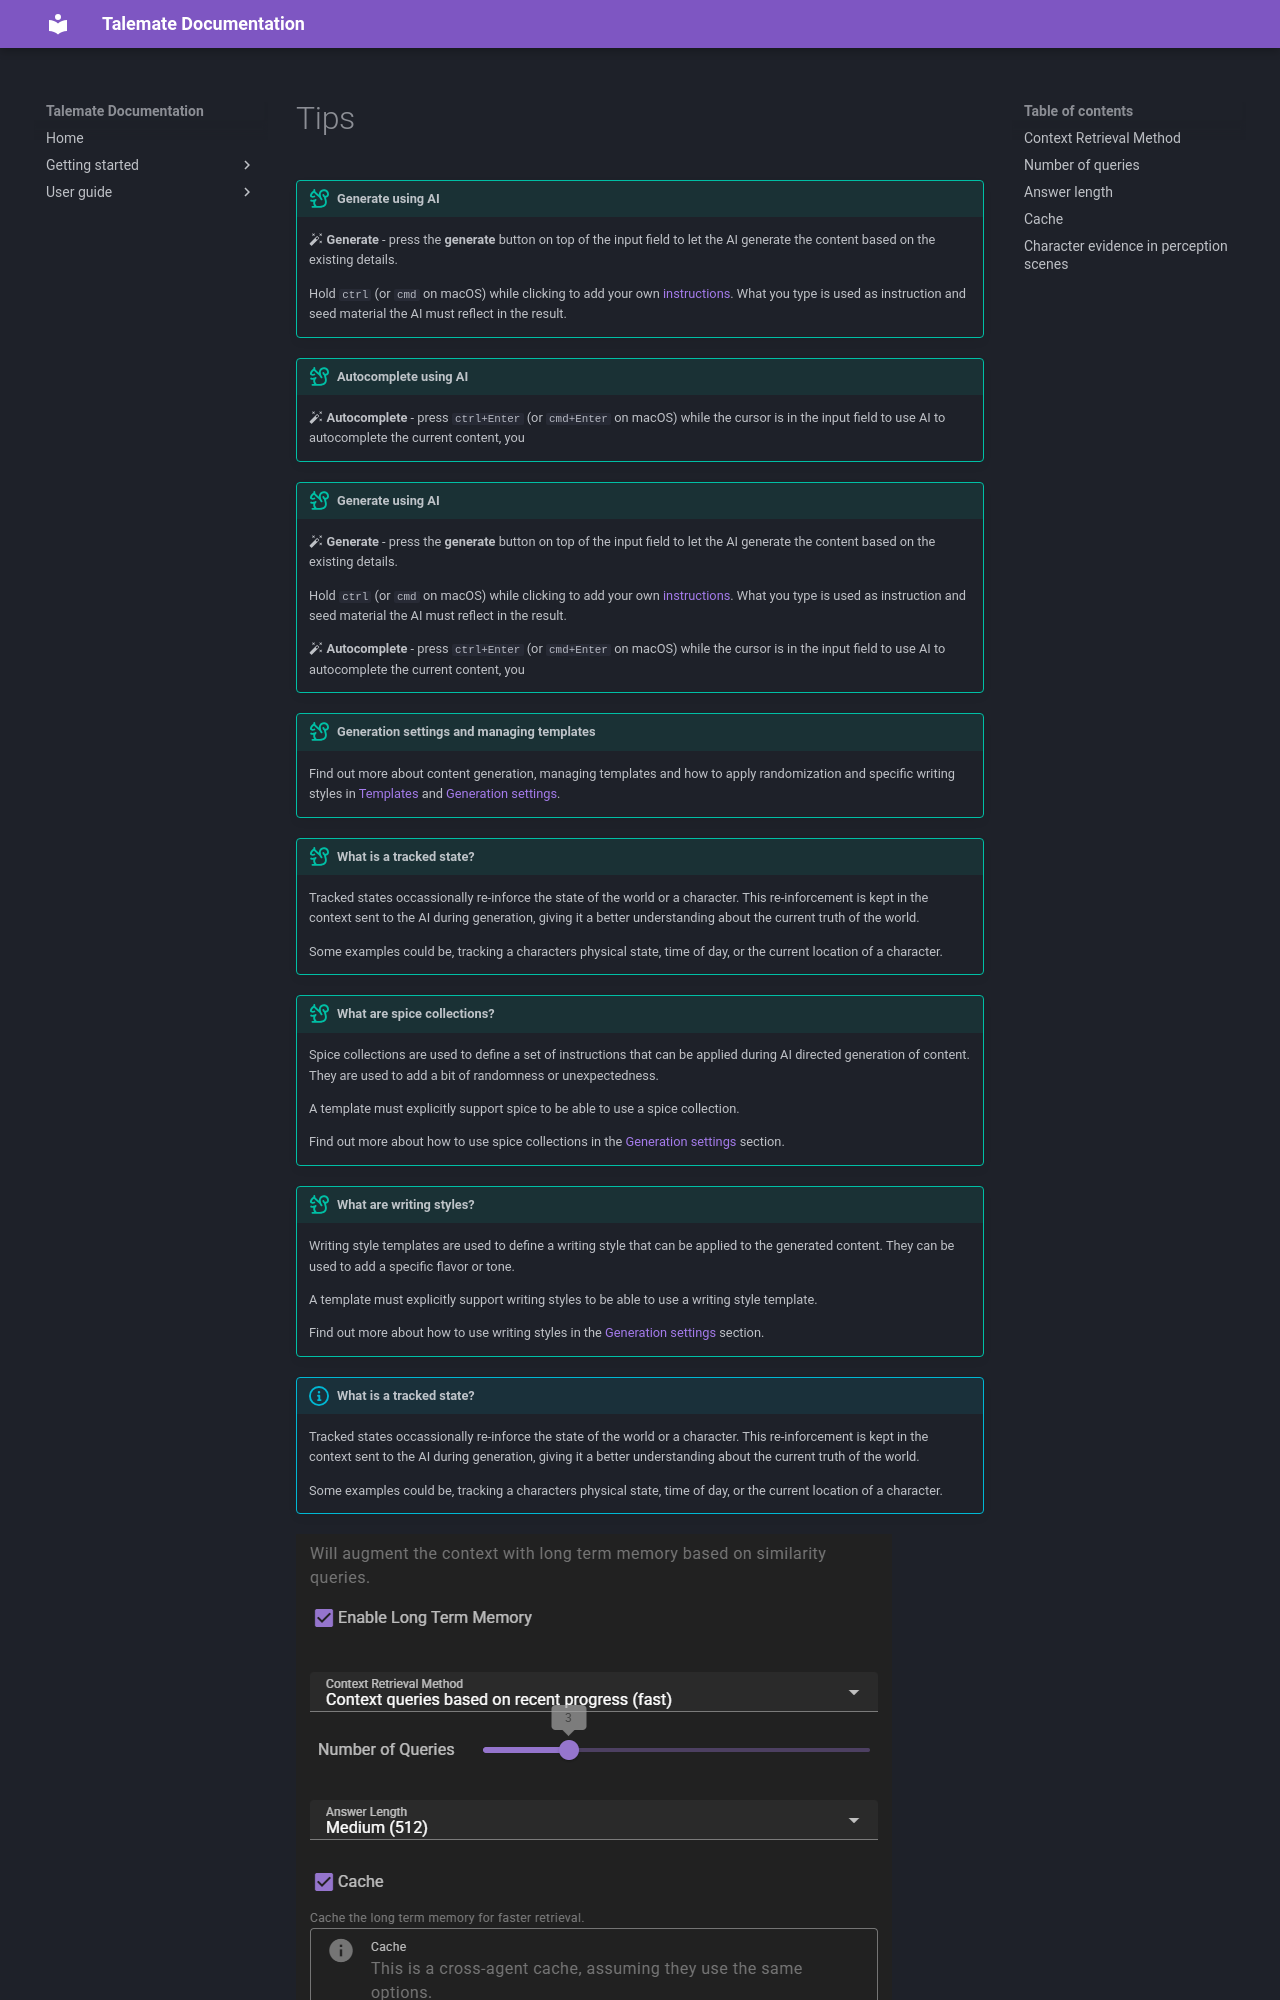

repository: vegu-ai/talemate · page: snippets/tips/index.html · generator: mkdocs

<!--- --8<-- [start:generate] -->
!!! tip "Generate using AI"
    **:material-auto-fix: Generate** - press the **generate** button on top of the input field to let the AI generate the content based on the existing details.

    Hold `ctrl` (or `cmd` on macOS) while clicking to add your own [instructions](/talemate/user-guide/world-editor/generation-settings/#generation-instructions). What you type is used as instruction and seed material the AI must reflect in the result.
<!--- --8<-- [end:generate] -->

<!--- --8<-- [start:autocomplete] -->
!!! tip "Autocomplete using AI"
    **:material-auto-fix: Autocomplete** - press `ctrl+Enter` (or `cmd+Enter` on macOS) while the cursor is in the input field to use AI to autocomplete the current content, you 
<!--- --8<-- [end:autocomplete] -->

<!--- --8<-- [start:generate_and_autocomplete] -->
!!! tip "Generate using AI"
    **:material-auto-fix: Generate** - press the **generate** button on top of the input field to let the AI generate the content based on the existing details.

    Hold `ctrl` (or `cmd` on macOS) while clicking to add your own [instructions](/talemate/user-guide/world-editor/generation-settings/#generation-instructions). What you type is used as instruction and seed material the AI must reflect in the result.

    **:material-auto-fix: Autocomplete** - press `ctrl+Enter` (or `cmd+Enter` on macOS) while the cursor is in the input field to use AI to autocomplete the current content, you 
<!--- --8<-- [end:generate_and_autocomplete] -->

<!--- --8<-- [start:generation_templates_and_settings] -->
!!! tip "Generation settings and managing templates"
    Find out more about content generation, managing templates and how to apply randomization and specific writing styles in [Templates](/talemate/user-guide/templates/) and [Generation settings](/talemate/user-guide/world-editor/generation-settings).
<!--- --8<-- [end:generation_templates_and_settings] -->

<!--- --8<-- [start:tracked_state] -->
!!! tip "What is a tracked state?"
    Tracked states occassionally re-inforce the state of the world or a character. This re-inforcement is kept in the context sent to the AI during generation, giving it a better understanding about the current truth of the world.

    Some examples could be, tracking a characters physical state, time of day, or the current location of a character.
<!--- --8<-- [end:tracked_state] -->

<!--- --8<-- [start:spice_collections] -->
!!! tip "What are spice collections?"
    Spice collections are used to define a set of instructions that can be applied during AI directed generation of content. They are used to add a bit of randomness or unexpectedness. 
    
    A template must explicitly support spice to be able to use a spice collection.

    Find out more about how to use spice collections in the [Generation settings](/talemate/user-guide/world-editor/generation-settings) section.
<!--- --8<-- [end:spice_collections] -->

<!--- --8<-- [start:writing_styles] -->
!!! tip "What are writing styles?"
    Writing style templates are used to define a writing style that can be applied to the generated content. They can be used to add a specific flavor or tone. 
    
    A template must explicitly support writing styles to be able to use a writing style template.

    Find out more about how to use writing styles in the [Generation settings](/talemate/user-guide/world-editor/generation-settings) section.
<!--- --8<-- [end:writing_styles] -->
